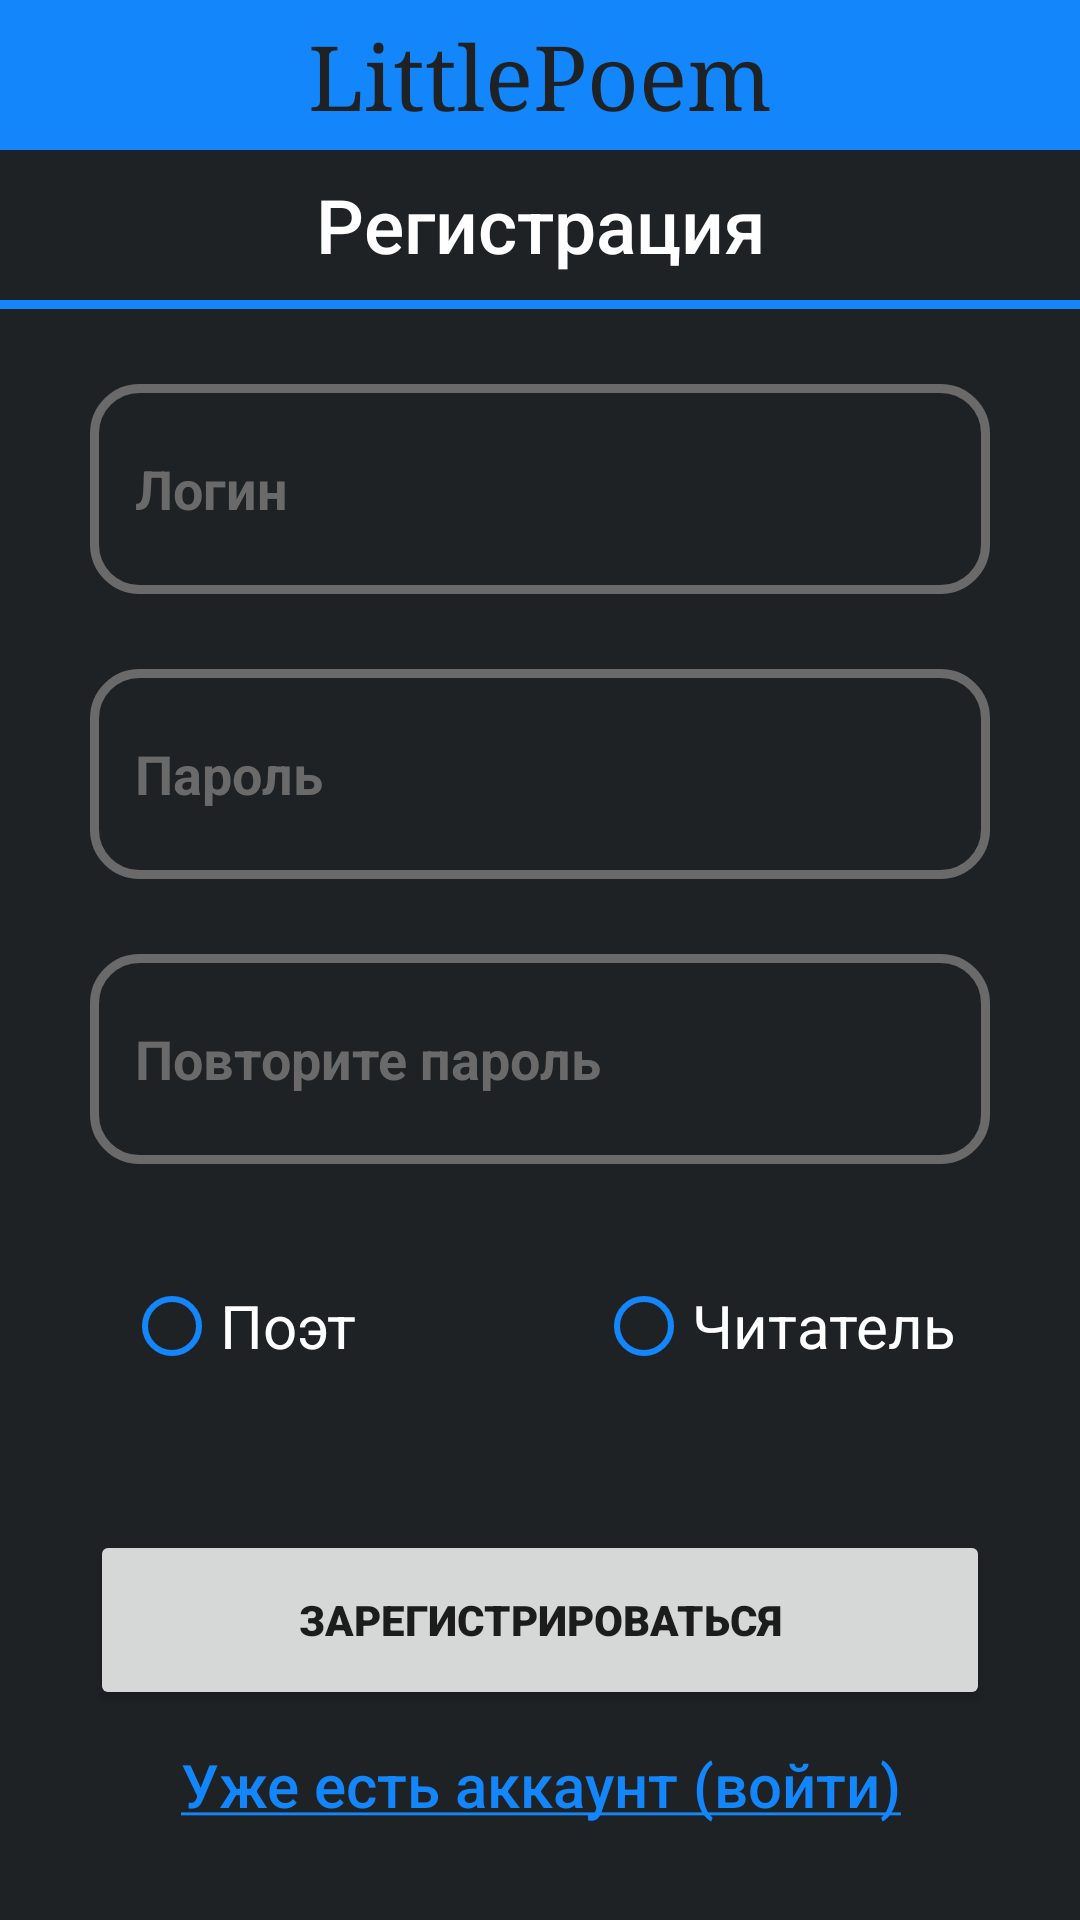

Here is an Android app screen rendered from its layout file. Give the layout XML and the strings, colors and styles it references.
<!-- AndroidManifest.xml: application theme Theme.LittlePoem -->
<!-- res/layout/activity_registration.xml -->
<?xml version="1.0" encoding="utf-8"?>
<RelativeLayout xmlns:android="http://schemas.android.com/apk/res/android"
    xmlns:app="http://schemas.android.com/apk/res-auto"
    xmlns:tools="http://schemas.android.com/tools"
    android:layout_width="match_parent"
    android:layout_height="match_parent"
    android:background="@color/dark"
    tools:context=".RegistrationActivity">


    <androidx.appcompat.widget.Toolbar
        android:id="@+id/main_toolbar"
        android:layout_width="match_parent"
        android:layout_height="50sp"
        android:background="?attr/colorPrimary">

        <TextView
            android:id="@+id/app_name"
            style="@style/TextAppearance.AppCompat.Widget.ActionBar.Title"
            android:layout_width="wrap_content"
            android:layout_height="wrap_content"
            android:layout_gravity="center"
            android:fontFamily="serif"
            android:text="@string/app_name"
            android:textColor="@color/dark"
            android:textSize="30sp" />

    </androidx.appcompat.widget.Toolbar>

    <TextView
        android:id="@+id/reg_window_name"
        android:layout_width="match_parent"
        android:layout_height="50sp"
        android:gravity="center"
        android:layout_below="@id/main_toolbar"
        android:fontFamily="sans-serif-medium"
        android:text="@string/registration_window"
        android:textColor="@color/white"
        android:textSize="25sp" />

    <View
        android:id="@+id/divider"
        android:layout_width="match_parent"
        android:layout_height="3sp"
        android:layout_below="@id/reg_window_name"
        android:background="@color/blue" />

    <EditText
        android:id="@+id/edit_login"
        android:layout_width="match_parent"
        android:layout_height="70sp"
        android:layout_below="@id/divider"
        android:layout_marginHorizontal="45sp"
        android:layout_marginTop="25sp"
        android:background="@null"
        android:hint="@string/login"
        android:inputType="textPersonName"
        android:textColorHint="@color/mid_grey"
        android:textColor="@color/white"
        android:textStyle="bold" />

    <ImageView
        android:id="@+id/input_frame_1"
        android:layout_width="match_parent"
        android:layout_height="70sp"
        android:layout_below="@id/divider"
        android:layout_marginHorizontal="30sp"
        android:layout_marginTop="25sp"
        android:src="@drawable/input_frame"/>

    <EditText
        android:id="@+id/edit_password"
        android:layout_width="match_parent"
        android:layout_height="70sp"
        android:layout_below="@id/edit_login"
        android:layout_marginHorizontal="45sp"
        android:layout_marginTop="25sp"
        android:background="@null"
        android:hint="@string/password"
        android:inputType="textPassword"
        android:textColorHint="@color/mid_grey"
        android:textColor="@color/white"
        android:textStyle="bold" />

    <ImageView
        android:id="@+id/input_frame_2"
        android:layout_width="match_parent"
        android:layout_height="70sp"
        android:layout_below="@id/edit_login"
        android:layout_marginHorizontal="30sp"
        android:layout_marginTop="25sp"
        android:src="@drawable/input_frame"/>

    <EditText
        android:id="@+id/edit_repeat_password"
        android:layout_width="match_parent"
        android:layout_height="70sp"
        android:layout_below="@id/edit_password"
        android:layout_marginHorizontal="45sp"
        android:layout_marginTop="25sp"
        android:background="@null"
        android:hint="@string/repeat_password"
        android:inputType="textPassword"
        android:textColorHint="@color/mid_grey"
        android:textColor="@color/white"
        android:textStyle="bold" />

    <ImageView
        android:id="@+id/input_frame_3"
        android:layout_width="match_parent"
        android:layout_height="70sp"
        android:layout_below="@id/edit_password"
        android:layout_marginHorizontal="30sp"
        android:layout_marginTop="25sp"
        android:src="@drawable/input_frame"/>

    <RadioGroup
        android:id="@+id/role_choice"
        android:layout_width="match_parent"
        android:layout_height="wrap_content"
        android:orientation="horizontal"
        android:layout_below="@id/edit_repeat_password"
        android:layout_marginTop="30sp"
        android:gravity="center">

        <RadioButton
            android:layout_width="wrap_content"
            android:layout_height="wrap_content"
            android:text="@string/writer"
            android:textColor="@color/white"
            android:textSize="20sp"
            android:layout_marginHorizontal="40sp"
            android:buttonTint="@color/blue"/>

        <RadioButton
            android:layout_width="wrap_content"
            android:layout_height="wrap_content"
            android:text="@string/reader"
            android:textColor="@color/white"
            android:textSize="20sp"
            android:layout_marginHorizontal="40sp"
            android:buttonTint="@color/blue"/>

    </RadioGroup>

    <Button
        android:id="@+id/register_button"
        android:layout_width="match_parent"
        android:layout_height="60sp"
        android:layout_above="@id/login_button"
        android:layout_marginHorizontal="30sp"
        android:fontFamily="sans-serif-black"
        android:text="@string/register" />

    <TextView
        android:id="@+id/login_button"
        android:onClick="onClick"
        android:clickable="true"
        android:layout_width="match_parent"
        android:layout_height="50sp"
        android:gravity="center"
        android:layout_alignParentBottom="true"
        android:layout_marginHorizontal="30sp"
        android:layout_marginBottom="20sp"
        android:fontFamily="sans-serif-medium"
        android:text="@string/to_login"
        android:textColor="@color/blue"
        android:textSize="20sp"
        android:background="@null"/>

</RelativeLayout>
<!-- resources referenced by this layout -->
<resources>
  <color name="blue">#1286FA</color>
  <color name="dark">#1F2225</color>
  <color name="mid_grey">#6A6A6A</color>
  <color name="white">#FFFFFFFF</color>
  <!-- drawable input_frame (drawable) -->
  <?xml version="1.0" encoding="utf-8"?>
      <shape xmlns:android="http://schemas.android.com/apk/res/android" android:id="@+id/input_frame">
          <stroke android:width="3sp" android:color="@color/mid_grey" />
          <corners android:radius="15sp" />
      </shape>
  <string name="app_name">LittlePoem</string>
  <string name="login">Логин</string>
  <string name="password">Пароль</string>
  <string name="reader">Читатель</string>
  <string name="register">Зарегистрироваться</string>
  <string name="registration_window">Регистрация</string>
  <string name="repeat_password">Повторите пароль</string>
  <string name="to_login"><u>Уже есть аккаунт (войти)</u></string>
  <string name="writer">Поэт</string>
  <style name="Theme.LittlePoem" parent="Theme.MaterialComponents.DayNight.NoActionBar">
          
          <item name="colorPrimary">@color/blue</item>
          <item name="colorPrimaryVariant">@color/mid_blue</item>
          <item name="colorOnPrimary">@color/dark_blue</item>
          
          <item name="colorSecondary">@color/grey</item>
          <item name="colorSecondaryVariant">@color/mid_grey</item>
          <item name="colorOnSecondary">@color/white</item>
          
          <item name="android:statusBarColor">?attr/colorPrimaryVariant</item>
          
      </style>
  <color name="mid_blue">#07519F</color>
  <color name="dark_blue">#02336A</color>
  <color name="grey">#ACACAC</color>
</resources>
